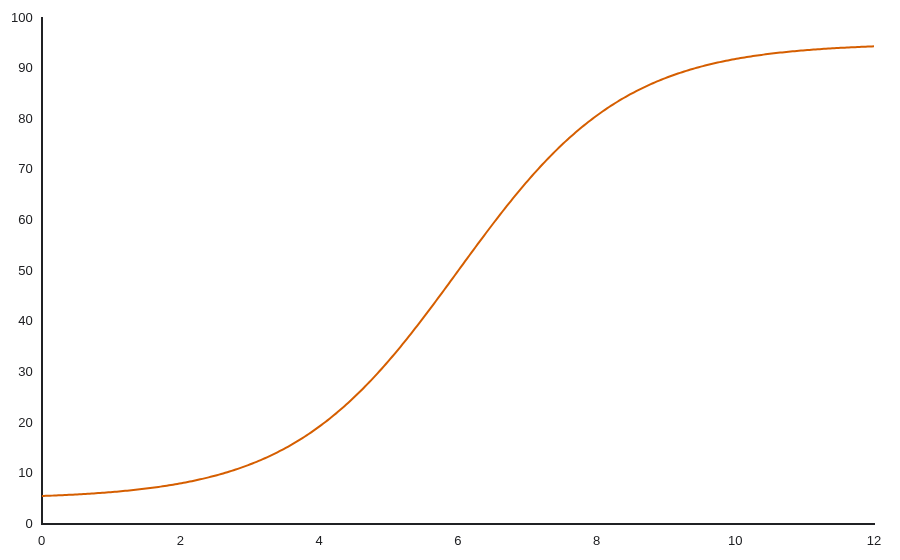

Source data for this figure (header and first rows):
# series_1 (line, uniform step 6.07 px)
x, series_1
-0.01887, 5.436
0.0687, 5.507
0.1563, 5.535
0.2438, 5.606
0.3314, 5.656
0.419, 5.705
0.5065, 5.758
0.5941, 5.843
0.6817, 5.903
0.7692, 5.984
0.8568, 6.076
0.9444, 6.172
1.032, 6.267
1.12, 6.361
1.207, 6.495
1.295, 6.599
1.382, 6.743
1.47, 6.887
1.557, 7.027
1.645, 7.174
1.732, 7.361
1.82, 7.539
1.908, 7.729
1.995, 7.946
2.083, 8.156
2.17, 8.39
2.258, 8.683
2.345, 8.945
2.433, 9.258
2.521, 9.542
2.608, 9.883
2.696, 10.26
2.783, 10.64
2.871, 11.04
2.958, 11.47
3.046, 11.93
3.134, 12.43
3.221, 12.94
3.309, 13.49
3.396, 14.07
3.484, 14.69
3.571, 15.36
3.659, 16.07
3.747, 16.8
3.834, 17.58
3.922, 18.41
4.009, 19.27
4.097, 20.17
4.184, 21.13
4.272, 22.12
4.36, 23.15
4.447, 24.24
4.535, 25.4
4.622, 26.54
4.71, 27.79
4.797, 29.04
4.885, 30.36
4.973, 31.72
5.06, 33.1
... 79 more rows
